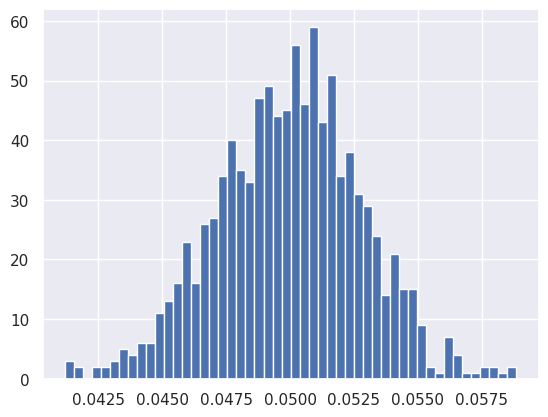

Recreate this plot in Python. (Note: this script raises an exception after producing the figure.)
import matplotlib.pyplot as plt
import seaborn as sns
import numpy as np

'''
resample : randomly select an element from the original array and stored in new array, repeat the process
			(so the new array can have the same element more than once)
			
bootstrap sample = A resampled arrey of the data
bootstrap replicate : A statistic computed from a resampled array

Then if we have a lot of bootstrap samples we can look at the pdf of the statistic ( e.g. pdf of the mean) of the data.

If we have a data set with n repeated measurements, a bootstrap sample is an array of length n that was drawn from the original data with replacement.

A bootstrap replicate is a single value of a statistic computed from a bootstrap sample.

'''

# Set default Seaborn style
sns.set()

def ecdf(data):
	"""Compute ECDF for a one-dimensional array of measurements."""
	# Number of data points: n
	n = len(data)
	
	# x-data for the ECDF: x
	x = np.sort(data)
	
	# y-data for the ECDF: y
	y = np.arange(1, n+1) / float(n)
	# The y data of the ECDF go from 1/n to 1 in equally spaced increments. You can construct this using np.arange(). Remember, however, that the end value in np.arange() is not inclusive. Therefore, np.arange() will need to go from 1 to n+1. Be sure to divide this by n
	return x, y

def draw_bs_pairs_linreg(x, y, size=1):
	"""Perform pairs bootstrap for linear regression."""
	
	# Since np.random.choice can only sample 1D array >> we sample the index instead (i.e. sample event), this idea can now extend to more features !!
	# Set up array of indices to sample from: inds
	inds = np.arange(len(x))

	# Initialize replicates: bs_slope_reps, bs_intercept_reps
	bs_slope_reps = np.empty(size)
	bs_intercept_reps = np.empty(size)

	# Generate replicates
	for i in range(size):
		bs_inds = np.random.choice(inds, size=len(inds))
		# Make new x and y arrays bs_x and bs_y using the the resampled indices bs_inds. To do this, slice x and y with bs_inds.
		# this slicing can be done because x, y is numpy array
		bs_x, bs_y = x[bs_inds], y[bs_inds]
		bs_slope_reps[i], bs_intercept_reps[i] = np.polyfit(bs_x,bs_y,1)

	return bs_slope_reps, bs_intercept_reps

illiteracy = np.array([ 9.5, 49.2,  1. , 11.2,  9.8, 60. , 50.2, 51.2,  0.6,  1. ,  8.5,
					   6.1,  9.8,  1. , 42.2, 77.2, 18.7, 22.8,  8.5, 43.9,  1. ,  1. ,
					   1.5, 10.8, 11.9,  3.4,  0.4,  3.1,  6.6, 33.7, 40.4,  2.3, 17.2,
					   0.7, 36.1,  1. , 33.2, 55.9, 30.8, 87.4, 15.4, 54.6,  5.1,  1.1,
					   10.2, 19.8,  0. , 40.7, 57.2, 59.9,  3.1, 55.7, 22.8, 10.9, 34.7,
					   32.2, 43. ,  1.3,  1. ,  0.5, 78.4, 34.2, 84.9, 29.1, 31.3, 18.3,
					   81.8, 39. , 11.2, 67. ,  4.1,  0.2, 78.1,  1. ,  7.1,  1. , 29. ,
					   1.1, 11.7, 73.6, 33.9, 14. ,  0.3,  1. ,  0.8, 71.9, 40.1,  1. ,
					   2.1,  3.8, 16.5,  4.1,  0.5, 44.4, 46.3, 18.7,  6.5, 36.8, 18.6,
					   11.1, 22.1, 71.1,  1. ,  0. ,  0.9,  0.7, 45.5,  8.4,  0. ,  3.8,
					   8.5,  2. ,  1. , 58.9,  0.3,  1. , 14. , 47. ,  4.1,  2.2,  7.2,
					   0.3,  1.5, 50.5,  1.3,  0.6, 19.1,  6.9,  9.2,  2.2,  0.2, 12.3,
					   4.9,  4.6,  0.3, 16.5, 65.7, 63.5, 16.8,  0.2,  1.8,  9.6, 15.2,
					   14.4,  3.3, 10.6, 61.3, 10.9, 32.2,  9.3, 11.6, 20.7,  6.5,  6.7,
					   3.5,  1. ,  1.6, 20.5,  1.5, 16.7,  2. ,  0.9])

fertility = np.array([1.769, 2.682, 2.077, 2.132, 1.827, 3.872, 2.288, 5.173, 1.393,
					  1.262, 2.156, 3.026, 2.033, 1.324, 2.816, 5.211, 2.1  , 1.781,
					  1.822, 5.908, 1.881, 1.852, 1.39 , 2.281, 2.505, 1.224, 1.361,
					  1.468, 2.404, 5.52 , 4.058, 2.223, 4.859, 1.267, 2.342, 1.579,
					  6.254, 2.334, 3.961, 6.505, 2.53 , 2.823, 2.498, 2.248, 2.508,
					  3.04 , 1.854, 4.22 , 5.1  , 4.967, 1.325, 4.514, 3.173, 2.308,
					  4.62 , 4.541, 5.637, 1.926, 1.747, 2.294, 5.841, 5.455, 7.069,
					  2.859, 4.018, 2.513, 5.405, 5.737, 3.363, 4.89 , 1.385, 1.505,
					  6.081, 1.784, 1.378, 1.45 , 1.841, 1.37 , 2.612, 5.329, 5.33 ,
					  3.371, 1.281, 1.871, 2.153, 5.378, 4.45 , 1.46 , 1.436, 1.612,
					  3.19 , 2.752, 3.35 , 4.01 , 4.166, 2.642, 2.977, 3.415, 2.295,
					  3.019, 2.683, 5.165, 1.849, 1.836, 2.518, 2.43 , 4.528, 1.263,
					  1.885, 1.943, 1.899, 1.442, 1.953, 4.697, 1.582, 2.025, 1.841,
					  5.011, 1.212, 1.502, 2.516, 1.367, 2.089, 4.388, 1.854, 1.748,
					  2.978, 2.152, 2.362, 1.988, 1.426, 3.29 , 3.264, 1.436, 1.393,
					  2.822, 4.969, 5.659, 3.24 , 1.693, 1.647, 2.36 , 1.792, 3.45 ,
					  1.516, 2.233, 2.563, 5.283, 3.885, 0.966, 2.373, 2.663, 1.251,
					  2.052, 3.371, 2.093, 2.   , 3.883, 3.852, 3.718, 1.732, 3.928])

##---------------------------------
## Pairs bootstrap of literacy/fertility data
##---------------------------------

# Generate replicates of slope and intercept using pairs bootstrap
bs_slope_reps, bs_intercept_reps = draw_bs_pairs_linreg(illiteracy, fertility, 1000)

# Compute and print 95% CI for slope
print(np.percentile(bs_slope_reps, [2.5, 97.5]))

# Plot the histogram
_ = plt.hist(bs_slope_reps, bins=50, normed=True)
_ = plt.xlabel('slope')
_ = plt.ylabel('PDF')
plt.show()

##---------------------------------
## Plotting bootstrap regressions
##---------------------------------
# A nice way to visualize the variability we might expect in a linear regression is to plot the line you would get from each bootstrap replicate of the slope and intercept. Do this for the first 100 of your bootstrap replicates of the slope and intercept (stored as bs_slope_reps and bs_intercept_reps).

# Generate array of x-values for bootstrap lines: x
x = np.array([0,100])

# Plot the bootstrap lines
for i in range(100):
	_ = plt.plot(x,
				 bs_slope_reps[i]*x + bs_intercept_reps[i],
				 linewidth=0.5, alpha=0.2, color='red')

# Plot the data
_ = plt.plot(illiteracy, fertility, marker='.', linestyle='none')

# Label axes, set the margins, and show the plot
_ = plt.xlabel('illiteracy')
_ = plt.ylabel('fertility')
plt.margins(0.02)
plt.show()

# You now have some serious chops for parameter estimation. Let's move on to hypothesis testing!













































